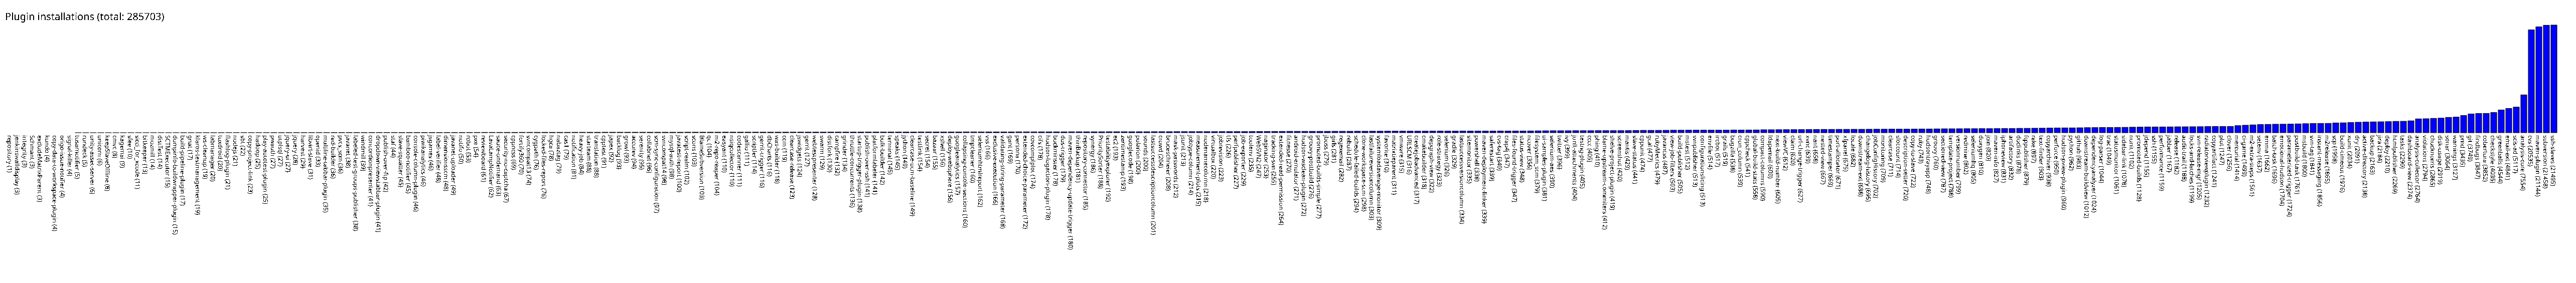

The file beside this chart, header and first rows:
repository, 1
jenkinswalldisplay, 3
integrity, 3
Schmant, 3
excludeMatrixParent, 3
kundo, 4
copy-data-to-workspace-plugin, 4
origo-issue-notifier, 4
signal-killer, 4
tusarnotifier, 5
rundeck, 5
unity-asset-server, 6
unicorn, 6
keepSlaveOffline, 8
cmvc, 8
kagemai, 9
sfee, 10
sicci_for_xcode, 11
bitkeeper, 13
mozmill, 14
distTest, 14
SCTMExecutor, 15
dumpinfo-buildwrapper-plugin, 15
build-pipeline-plugin, 17
gnat, 17
klaros-testmanagement, 19
ws-cleanup, 19
labmanager, 20
tuxdroid, 20
flashlog-plugin, 21
nodejs, 21
sbt, 22
copy-project-link, 23
hadoop, 25
play-autotest-plugin, 25
pwauth, 27
utplsql, 27
jquery-ui, 27
jquery, 28
harvest, 29
libvirt-slave, 31
openid, 33
multiline-tabbar-plugin, 35
rad-builder, 36
pvcs_scm, 36
javanet, 38
labeled-test-groups-publisher, 38
windmill, 39
concordionpresenter, 41
dropdown-viewstabbar-plugin, 41
publish-over-ftp, 42
staf, 44
slave-squatter, 45
bamboo-notifier, 45
console-column-plugin, 46
piwikanalytics, 46
jsgames, 46
label-verifier, 48
dimensionsscm, 48
javanet-uploader, 49
notifo, 50
... 278 more rows
